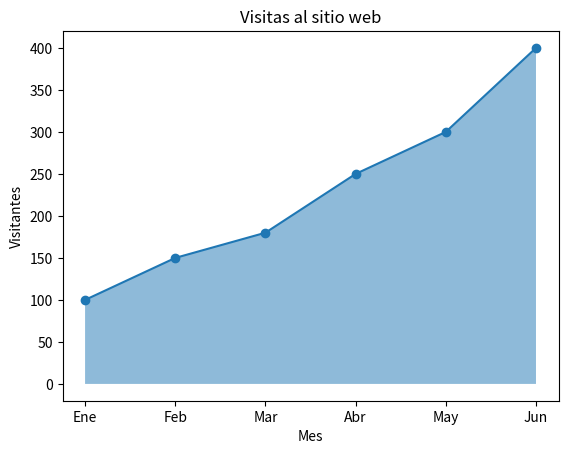

Write the Python code that produced this figure.
# EJERCICIO 8: GRÁFICO DE ÁREA


from matplotlib import pyplot as plt

# Meses
months = ["Ene", "Feb", "Mar", "Abr", "May", "Jun"]

# Visitantes de un sitio web
visitors = [100, 150, 180, 250, 300, 400]

# Crear gráfico de área
plt.fill_between(
    months,
    visitors,
    alpha=0.5
)

# También podemos dibujar la línea
plt.plot(
    months,
    visitors,
    marker="o"
)

# Título
plt.title("Visitas al sitio web")

# Etiquetas
plt.xlabel("Mes")
plt.ylabel("Visitantes")

# Mostrar gráfico
plt.show()
